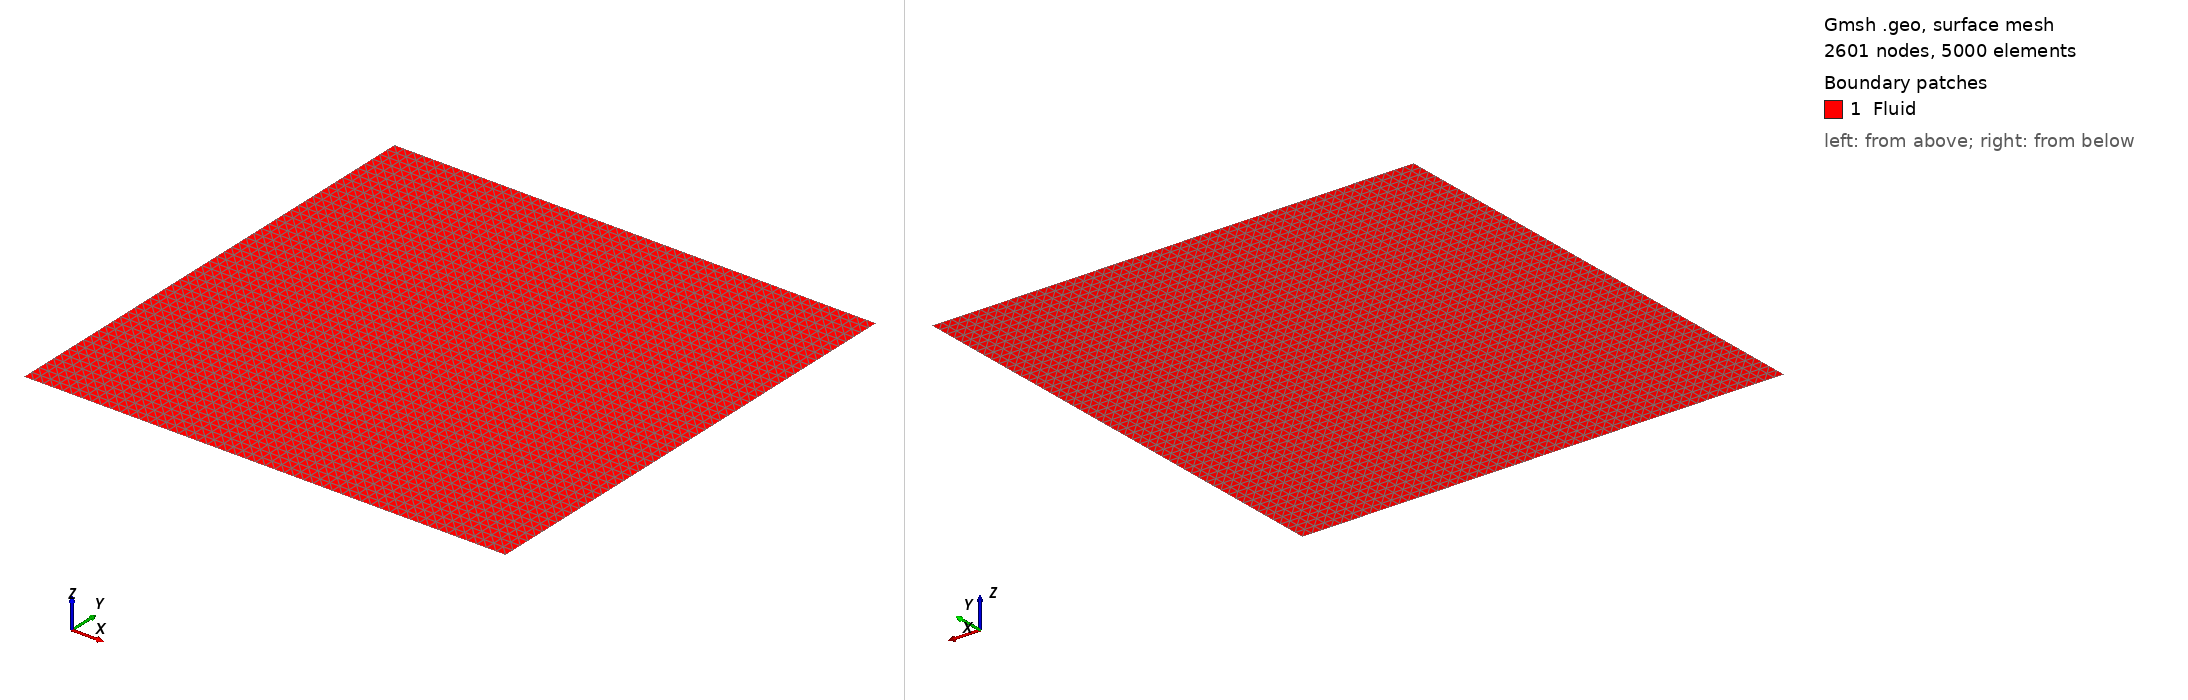

Gmsh geometry script, surface-meshed: 2601 nodes, 5000 surface elements. Boundary patches (legend numbers): 1 Fluid. Left view from above one corner, right view from below the opposite corner. Legend entries are the model's physical surfaces. The drawing asked Gmsh for element sizes between 1% and 20% of the model's largest extent; the script's own settings can give other sizes.

=== geometry.geo (drawn) ===
//+
d = 0.02;
//+
Point(1) = {0, 0, 0, d};
//+
Point(2) = {0, 1, 0, d};
//+
Point(3) = {1, 0, 0, d};
//+
Point(4) = {1, 1, 0, d};
//+
Line(1) = {1, 2};
//+
Line(2) = {2, 4};
//+
Line(3) = {4, 3};
//+
Line(4) = {3, 1};
//+
Curve Loop(1) = {1, 2, 3, 4};
//+
Plane Surface(1) = {1};
//+
Physical Curve("Left") = {1};
//+
Physical Curve("Top") = {2};
//+
Physical Curve("Right") = {3};
//+
Physical Curve("Bottom") = {4};
//+
Physical Surface("Fluid") = {1};
//+
Transfinite Surface{1};
